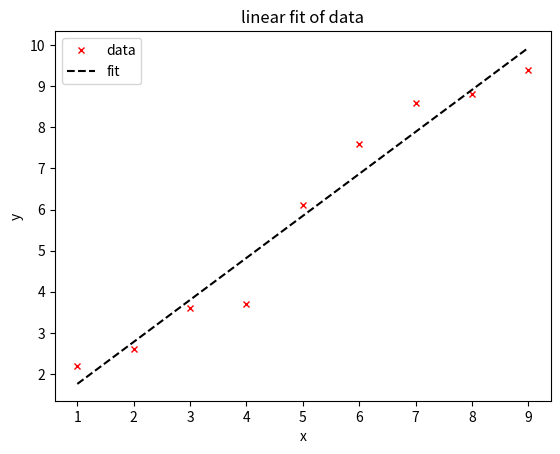
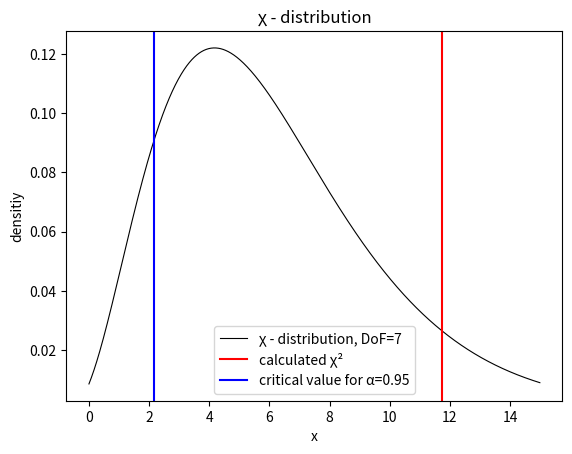
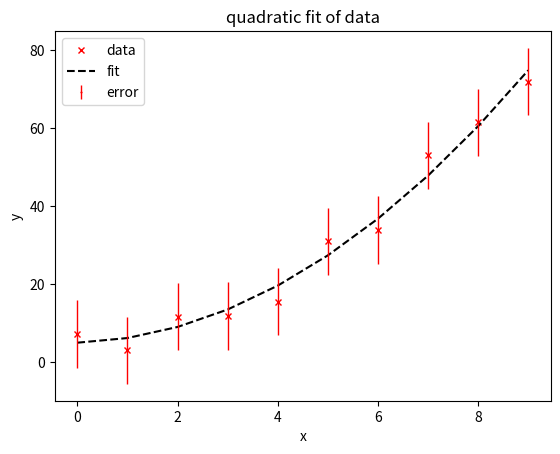
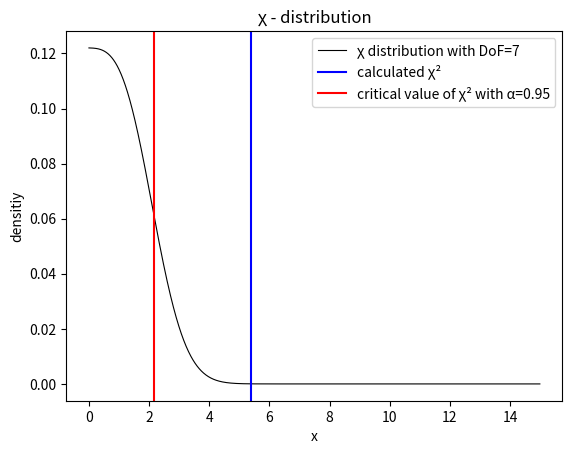
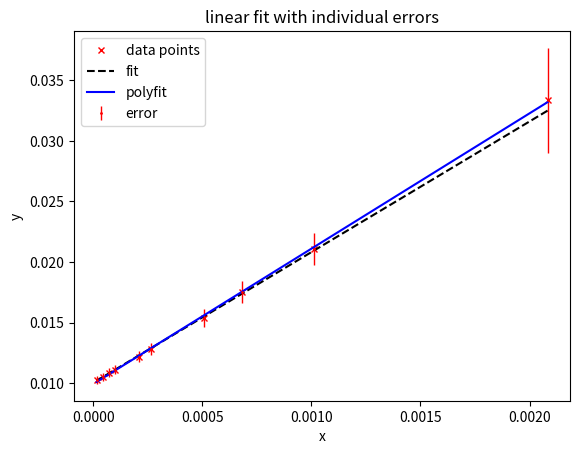
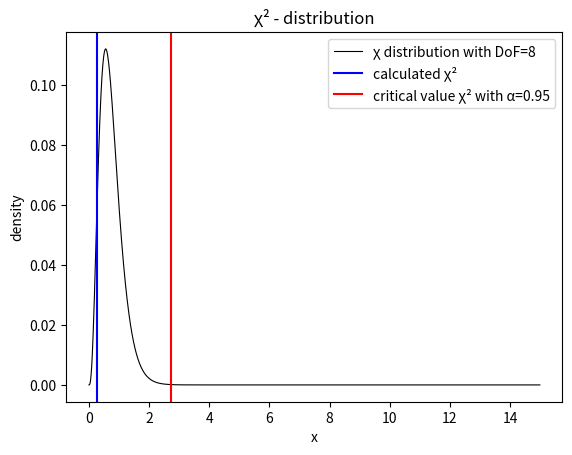

These charts were generated, in order, by the following Python code:
import numpy as np
import matplotlib.pyplot as plt
from random import random as rd
from scipy.stats import chi2


## MODEL 1
#'''
# data, parameters
y_obs = np.array([2.2, 2.6, 3.6, 3.7, 6.1, 7.6, 8.6, 8.8, 9.4])
x = np.array([1.0, 2.0, 3.0, 4.0, 5.0, 6.0, 7.0, 8.0, 9.0])
sigma = 0.5             # sigma
alpha = 0.95     

# set up the design matrix
def design_M (x, y, s):
    # X = np.vstack((x, np.ones(len(x)))).T
    i = np.ones(x.shape)
    X = np.vstack((i, x))/s
    Y = y/s
    X = X.transpose()
    Y = Y.transpose()
    return X, Y

# set up the covariance marix
def covariance(D_M):
    t_D_M = D_M.transpose()
    Ch = t_D_M.dot(D_M)
    C_a = np.linalg.inv(Ch)
    return C_a

def correlation(C):
    R = np.array(np.zeros(C.shape))
    for i in range(len(C)):
        for j in range(len(C)):
            R[i,j] = C[i,j]/np.sqrt(C[i,i] * C[j,j])
    return R

# calculate matrices
A, b = design_M(x, y_obs, sigma)    
C_a = covariance(A) 
R = correlation(C_a)

print(C_a, R)
# set up residuals
a = (C_a.dot(A.transpose())).dot(b)
y_mod = a[1]*x + a[0]

# degrees of freedom (N - 2 for linear regression)
dof = len(x) - 2

# calculate chi squared
chi_sq = ((y_obs - y_mod)/sigma)**2     
sum_chi_sq = sum(chi_sq)
# critical value for chi squared (right tail) 
critical_chi_sq = chi2.ppf(1 - alpha, dof)
# compare calculated chi squared to the critical value
good_fit = chi_sq < critical_chi_sq
distr = chi2.pdf(y_mod, df=dof)

x_chi = np.arange(0, 15, 0.01)
y_mod_chi = a[0] + a[1]*x_chi

plt.figure(1)
plt.title('linear fit of data')
plt.ylabel('y')
plt.xlabel('x')
plt.plot(x, y_obs, 'xr', markersize=4, label='data')
plt.plot(x, y_mod, color='black', linestyle='dashed', label='fit')
plt.legend()

# according to table 
plt.figure(2)
plt.title('χ - distribution')
plt.xlabel('x')
plt.ylabel('densitiy')
plt.plot(x_chi, chi2.pdf(y_mod_chi, df=dof), color='k', linewidth=0.8, label= 'χ - distribution, DoF='+str(dof))
#plt.plot(y_mod, distr, color='black', label= 'χ - distribution, DoF='+str(dof))
plt.axvline(x=sum_chi_sq, color='red', label= 'calculated χ²')
plt.axvline(x=critical_chi_sq, color='blue', label= 'critical value for α=0.95')
plt.legend()
#'''
#######################################################################

## MODEL 2
#'''
y_obs = np.array([7.3, 3.1, 11.7, 11.9, 15.5, 31.0, 33.9, 53.0, 61.5, 71.9])
x = np.array([0, 1, 2, 3, 4, 5, 6, 7, 8, 9])
sigma = 4.3 
alpha = 0.95

def design_M(x, y, error):
  i = np.ones(x.shape)
  X = np.vstack((i, x))/error
  Y = y/error
  Z = x**2 / error
  X = X.transpose()
  Y = Y.transpose()
  Z = Z.transpose()
  return X, Z, Y

def covariance(D_M):
    t_D_M = D_M.transpose()
    Ch = t_D_M.dot(D_M)
    C_a = np.linalg.inv(Ch)
    return C_a

def correlation(C):
    R = np.array(np.zeros(C.shape))
    for i in range(len(C)):
        for j in range(len(C)):
            R[i,j] = C[i,j]/np.sqrt(C[i,i] * C[j,j])
    return R


A_1, A_2, b = design_M(x, y_obs, sigma)     

A = np.column_stack([A_1, A_2])

C_a = covariance(A) 
a = (C_a.dot(A.transpose())).dot(b) 
R = correlation(C_a)
print(C_a, R)

R = np.array(np.zeros(C_a.shape))
for i in range(3):
    for j in range(3):
        R[i,j] = C_a[i,j]/np.sqrt(C_a[i,i] * C_a[j,j])

y_mod = a[0] + a[1]*x + a[2]*x**2

chi_sq = ((y_obs - y_mod)/sigma)**2 
sum_chi_sq = sum(chi_sq)
# degrees of freedom = N - 3 for quadratic (second order polynomial) regression)
dof = len(x) - 3
critical_chi_sq = chi2.ppf(1 - alpha, dof)
good_fit = chi_sq < critical_chi_sq
distr = chi2.pdf(y_mod, df=dof)

x_chi = np.arange(0, 15, 0.01)
y_mod_chi = a[0] + a[1]*x_chi + + a[2]*x_chi**2

plt.figure(3)
plt.title('quadratic fit of data')
plt.xlabel('x')
plt.ylabel('y')
plt.plot(x, y_obs, 'xr', markersize=4, label='data')
plt.plot(x, y_mod, color='black', linestyle='dashed', label='fit')
plt.errorbar(x, y_obs, yerr=2*sigma, fmt='.', linewidth=1, markersize=1, color='red', label='error')
plt.legend()

plt.figure(4)
plt.title('χ - distribution')
plt.xlabel('x')
plt.ylabel('densitiy')
plt.plot(x_chi, chi2.pdf(y_mod_chi, df=dof), color='k', linewidth=0.8, label='χ distribution with DoF='+str(dof))
#plt.plot(y_mod, distr, color='k', label='χ distribution with DoF='+str(dof))
plt.axvline(x=sum_chi_sq, color='b', label='calculated χ²')
plt.axvline(x=critical_chi_sq, color='r', label='critical value of χ² with α=0.95')
plt.legend()

#'''
######################################################################

## MODEL 3 
#'''
y_obs = np.array([0.033333, 0.021053, 0.017544, 0.015385, 0.012821, 0.012195, 0.011111, 0.010870, 0.010526, 0.010256])
x = np.array([0.002083, 0.001010, 0.000680, 0.000508, 0.000265, 0.000210, 0.000099, 0.000072, 0.000046, 0.000015])
sigma = np.array([0.004333, 0.001330, 0.000923, 0.000710, 0.000493, 0.000446, 0.000370, 0.000354, 0.000332, 0.000316])
alpha = 0.95

def design_M (x, y, error):
  i = np.ones(x.shape)
  X = np.vstack((i, x))/error
  Y = y/error
  X = X.transpose()
  Y = Y.transpose()
  return X, Y

def covariance(D_M):
    t_D_M = D_M.transpose()
    Ch = t_D_M.dot(D_M)
    C_a = np.linalg.inv(Ch)
    return C_a

def correlation(C):
    R = np.array(np.zeros(C.shape))
    for i in range(len(C)):
        for j in range(len(C)):
            R[i,j] = C[i,j]/np.sqrt(C[i,i] * C[j,j])
    return R


A, b = design_M(x, y_obs, sigma)
C_a = covariance(A) 
R = correlation(C_a)
a = (C_a.dot(A.transpose())).dot(b) 
print(C_a, R)
y_mod = a[0] + a[1]*x

chi_sq = ((y_obs - y_mod)/sigma)**2 
sum_chi_sq = sum(chi_sq)
dof = len(x) - 2
critical_chi_sq = chi2.ppf(1 - alpha, dof)
good_fit = chi_sq < critical_chi_sq
distr = chi2.pdf(y_mod, df=dof)

x_chi = np.arange(0, 15, 0.01)
y_mod_chi = a[0] + a[1]*x_chi

# variance
var_a1 = C_a[0, 0]
var_a2 = C_a[1, 1]
# covariances
cov = C_a[0, 1]
# correlation
r = C_a[0, 1] / (np.sqrt(C_a[0, 0] * C_a[1, 1]))

# polyfit for comparison
poly = np.poly1d(np.polyfit(x, y_obs, 1))
y_polyfit = np.array([poly(x) for x in x])

plt.figure(5)
plt.title('linear fit with individual errors')
plt.xlabel('x')
plt.ylabel('y')
plt.plot(x, y_obs, 'xr', markersize=4, label='data points')
plt.plot(x, y_mod, color='k', linestyle='dashed', label='fit')
plt.errorbar(x, y_obs, yerr=sigma, label='error', linewidth=1, color='r', fmt='o', markersize=1)
plt.plot(x, y_polyfit, color='blue', label='polyfit')
plt.legend()

plt.figure(6)
plt.title('χ² - distribution')
plt.xlabel('x')
plt.ylabel('density')
plt.plot(x_chi, chi2.pdf(y_mod_chi, df=dof), color='k', linewidth=0.8, label='χ distribution with DoF='+str(dof))
#plt.plot(y_mod, distr, color='k', label='χ distribution with DoF='+str(dof))
plt.axvline(x=sum_chi_sq, color='blue', label='calculated χ²')
plt.axvline(x=critical_chi_sq, color='red', label='critical value χ² with α=0.95')
plt.legend()


#'''

plt.show()
